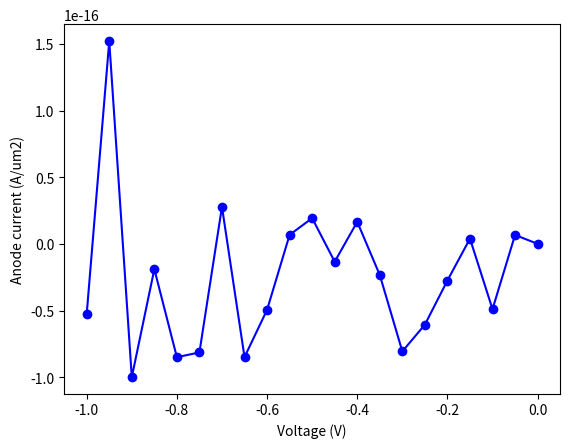

The matplotlib source for this figure:
import math
import numpy as np
import matplotlib.pyplot as plt

q = 1.602192e-19
epsilon0 = 8.854187817e-12
nint = 1.075e16
kB = 1.38065e-23 # Boltzmann constant
T = 300.0
VT = kB*T/q
Dp = 470.5 * 1e-4 * VT 
Dn = 1417 * 1e-4 * VT 

# L is the length in m.
L = 400e-9
N = 400
ijunction = N // 2
l0 = L/N
epsilon_si = 11.7
ND = 1e17
ND = ND * 1e6
phiD = VT*math.asinh(0.5*ND/nint)
NA = 1e17
NA = NA * 1e6
phiA = -VT*math.asinh(0.5*NA/nint)

x = np.arange(N+1)* L / N
dop = np.zeros ( (N+1,1) )
dop[0:ijunction-1] = ND
dop[ijunction+1:N] = -NA

phi = np.zeros( (N+1, 1  ) )
for ii in range(0,N+1):
    phi[ii] = VT*math.asinh(0.5*dop[ii]/nint)
hole = np.zeros( (N+1, 1  ) )
elec = np.zeros( (N+1, 1  ) )

#####################
# Nonlinear Poisson #
##################### 

for inewton in range(1,10):

    A = np.zeros( (3*(N+1), 3*(N+1)) )
    b = np.zeros( (3*(N+1), 1      ) )  
    
    for ii in range(1,N):    
        
        b[3*ii] = epsilon_si*(phi[ii+1]-phi[ii])-epsilon_si*(phi[ii]-phi[ii-1])
        A[3*ii,3*(ii-1)] = epsilon_si
        A[3*ii,3* ii   ] = -epsilon_si-epsilon_si
        A[3*ii,3*(ii+1)] = epsilon_si

        b[3*ii+1] = hole[ii]
        A[3*ii+1,3*ii+1] = 1.0

        b[3*ii+2] = elec[ii]
        A[3*ii+2,3*ii+2] = 1.0
    
        b[3*ii] = b[3*ii] + q*(hole[ii]-elec[ii]+dop[ii])/epsilon0*l0*l0
        A[3*ii,3*ii+1] =  q/epsilon0*l0*l0
        A[3*ii,3*ii+2] = -q/epsilon0*l0*l0
        b[3*ii+1] = b[3*ii+1] - nint*math.exp(-phi[ii]/VT)
        A[3*ii+1,3*ii] =  nint/VT*math.exp(-phi[ii]/VT)
        b[3*ii+2] = b[3*ii+2] - nint*math.exp( phi[ii]/VT)
        A[3*ii+2,3*ii] = -nint/VT*math.exp( phi[ii]/VT)

    b[0] = phi[0] - phiD
    A[0,0] = 1.0
    b[3*N] = phi[N] - phiA
    A[3*N,3*N] = 1.0

    b[1] = hole[0] - nint*math.exp(-phiD/VT)
    A[1,1] = 1.0
    b[3*N+1] = hole[N] - nint*math.exp(-phiA/VT)
    A[3*N+1,3*N+1] = 1.0

    b[2] = elec[0] - nint*math.exp(phiD/VT)
    A[2,2] = 1.0
    b[3*N+2] = elec[N] - nint*math.exp(phiA/VT)
    A[3*N+2,3*N+2] = 1.0

    update = np.linalg.solve(A, b)

    print( inewton, np.linalg.norm(update[range(0,3*(N+1),3)],np.inf) )
    
    phi  = phi  - update[range(0,3*(N+1),3)]
    hole = hole - update[range(1,3*(N+1),3)]
    elec = elec - update[range(2,3*(N+1),3)]

#plt.plot(x/1e-9,dop/1e6,'bo-')
#plt.xlabel('Position (nm)')
#plt.ylabel('Doping concentration (/cm3)')
#plt.show()

#plt.plot(x/1e-9,phi,'bo-')
#plt.xlabel('Position (nm)')
#plt.ylabel('Electrostatic potential (V)')
#plt.ylim(-0.7,0.7)
#plt.show()

###################
# Drift-diffusion #
################### 

IV = np.zeros( (21,2) )

for ibias in range(0,21):

    Vapplied = -0.05*ibias
    print(Vapplied)
    IV[ibias,0] = Vapplied

    for inewton in range(1,40):

        A = np.zeros( (3*(N+1), 3*(N+1)) )
        b = np.zeros( (3*(N+1), 1      ) )  
    
        for ii in range(1,N):    

            # Poisson
        
            b[3*ii] = epsilon_si*(phi[ii+1]-phi[ii])-epsilon_si*(phi[ii]-phi[ii-1])
            A[3*ii,3*(ii-1)] = epsilon_si
            A[3*ii,3* ii   ] = -epsilon_si-epsilon_si
            A[3*ii,3*(ii+1)] = epsilon_si

            b[3*ii] = b[3*ii] + q*(hole[ii]-elec[ii]+dop[ii])/epsilon0*l0*l0
            A[3*ii,3*ii+1] =  q/epsilon0*l0*l0
            A[3*ii,3*ii+2] = -q/epsilon0*l0*l0

            # Hole continuity

            b[3*ii+1] = -q*Dp/l0*( (hole[ii+1]-hole[ii]) + 0.5 * (hole[ii+1]+hole[ii]) * (phi[ii+1]-phi[ii])/VT )
            A[3*ii+1,3*(ii+1)+1] = A[3*ii+1,3*(ii+1)+1] - q*Dp/l0*(  1.0 + 0.5 * (phi[ii+1]-phi[ii])/VT )
            A[3*ii+1,3* ii   +1] = A[3*ii+1,3* ii   +1] - q*Dp/l0*( -1.0 + 0.5 * (phi[ii+1]-phi[ii])/VT )
            A[3*ii+1,3*(ii+1)  ] = A[3*ii+1,3*(ii+1)  ] - q*Dp/l0*(  0.5 * (hole[ii+1]+hole[ii])/VT )
            A[3*ii+1,3* ii     ] = A[3*ii+1,3* ii     ] - q*Dp/l0*( -0.5 * (hole[ii+1]+hole[ii])/VT )

            b[3*ii+1] = b[3*ii+1] + q*Dp/l0*( (hole[ii]-hole[ii-1]) + 0.5 * (hole[ii]+hole[ii-1]) * (phi[ii]-phi[ii-1])/VT )
            A[3*ii+1,3* ii   +1] = A[3*ii+1,3* ii   +1] + q*Dp/l0*(  1.0 + 0.5 * (phi[ii]-phi[ii-1])/VT )
            A[3*ii+1,3*(ii-1)+1] = A[3*ii+1,3*(ii-1)+1] + q*Dp/l0*( -1.0 + 0.5 * (phi[ii]-phi[ii-1])/VT )
            A[3*ii+1,3* ii     ] = A[3*ii+1,3* ii     ] + q*Dp/l0*(  0.5 * (hole[ii]+hole[ii-1])/VT )
            A[3*ii+1,3*(ii-1)  ] = A[3*ii+1,3*(ii-1)  ] + q*Dp/l0*( -0.5 * (hole[ii]+hole[ii-1])/VT )

            # Electron continuity

            b[3*ii+2] = q*Dn/l0*( (elec[ii+1]-elec[ii]) - 0.5 * (elec[ii+1]+elec[ii]) * (phi[ii+1]-phi[ii])/VT )
            A[3*ii+2,3*(ii+1)+2] = A[3*ii+2,3*(ii+1)+2] + q*Dn/l0*(  1.0 - 0.5 * (phi[ii+1]-phi[ii])/VT )
            A[3*ii+2,3* ii   +2] = A[3*ii+2,3* ii   +2] + q*Dn/l0*( -1.0 - 0.5 * (phi[ii+1]-phi[ii])/VT )
            A[3*ii+2,3*(ii+1)  ] = A[3*ii+2,3*(ii+1)  ] + q*Dn/l0*( -0.5 * (elec[ii+1]+elec[ii])/VT )
            A[3*ii+2,3* ii     ] = A[3*ii+2,3* ii     ] + q*Dn/l0*(  0.5 * (elec[ii+1]+elec[ii])/VT )       

            b[3*ii+2] = b[3*ii+2] - q*Dn/l0*( (elec[ii]-elec[ii-1]) - 0.5 * (elec[ii]+elec[ii-1]) * (phi[ii]-phi[ii-1])/VT )
            A[3*ii+2,3* ii   +2] = A[3*ii+2,3* ii   +2] - q*Dn/l0*(  1.0 - 0.5 * (phi[ii]-phi[ii-1])/VT )
            A[3*ii+2,3*(ii-1)+2] = A[3*ii+2,3*(ii-1)+2] - q*Dn/l0*( -1.0 - 0.5 * (phi[ii]-phi[ii-1])/VT )
            A[3*ii+2,3* ii     ] = A[3*ii+2,3* ii     ] - q*Dn/l0*( -0.5 * (elec[ii]+elec[ii-1])/VT )
            A[3*ii+2,3*(ii-1)  ] = A[3*ii+2,3*(ii-1)  ] - q*Dn/l0*(  0.5 * (elec[ii]+elec[ii-1])/VT )       
        
        b[0] = phi[0] - phiD
        A[0,0] = 1.0
        b[3*N] = phi[N] - phiA - Vapplied
        A[3*N,3*N] = 1.0

        b[1] = hole[0] - nint*math.exp(-phiD/VT)
        A[1,1] = 1.0
        b[3*N+1] = hole[N] - nint*math.exp(-phiA/VT)
        A[3*N+1,3*N+1] = 1.0

        b[2] = elec[0] - nint*math.exp(phiD/VT)
        A[2,2] = 1.0
        b[3*N+2] = elec[N] - nint*math.exp(phiA/VT)
        A[3*N+2,3*N+2] = 1.0

        update = np.linalg.solve(A, b)

        phiNorm = np.linalg.norm(update[range(0,3*(N+1),3)],np.inf)

        print( inewton, np.linalg.norm(update[range(0,3*(N+1),3)],np.inf) )

        if phiNorm<1e-10:
            #jj = ijunction
            jj = N
            IV[ibias,1] = q*Dp/l0*( (hole[jj]-hole[jj-1]) + 0.5 * (hole[jj]+hole[jj-1]) * (phi[jj]-phi[jj-1])/VT )
            IV[ibias,1] = IV[ibias,1] - q*Dn/l0*( (elec[jj]-elec[jj-1]) - 0.5 * (elec[jj]+elec[jj-1]) * (phi[jj]-phi[jj-1])/VT )
            break
    
        phi  = phi  - update[range(0,3*(N+1),3)]
        hole = hole - update[range(1,3*(N+1),3)]
        elec = elec - update[range(2,3*(N+1),3)]

#print(phi)
#print(hole)
#print(elec)

#plt.plot(x/1e-9,elec/1e6,'bo-')
#plt.plot(x/1e-9,hole/1e6,'rs-')
#plt.xlabel('Position (nm)')
#plt.ylabel('Carrier density (/cm3)')
#plt.yscale('log')
#plt.show()

plt.plot(IV[:,0],IV[:,1]/1e12,'bo-')
plt.xlabel('Voltage (V)')
#plt.ylabel('Newton iteration (1)')
plt.ylabel('Anode current (A/um2)')
#plt.ylim(0,6)
#plt.yscale('log')
plt.show()
        
